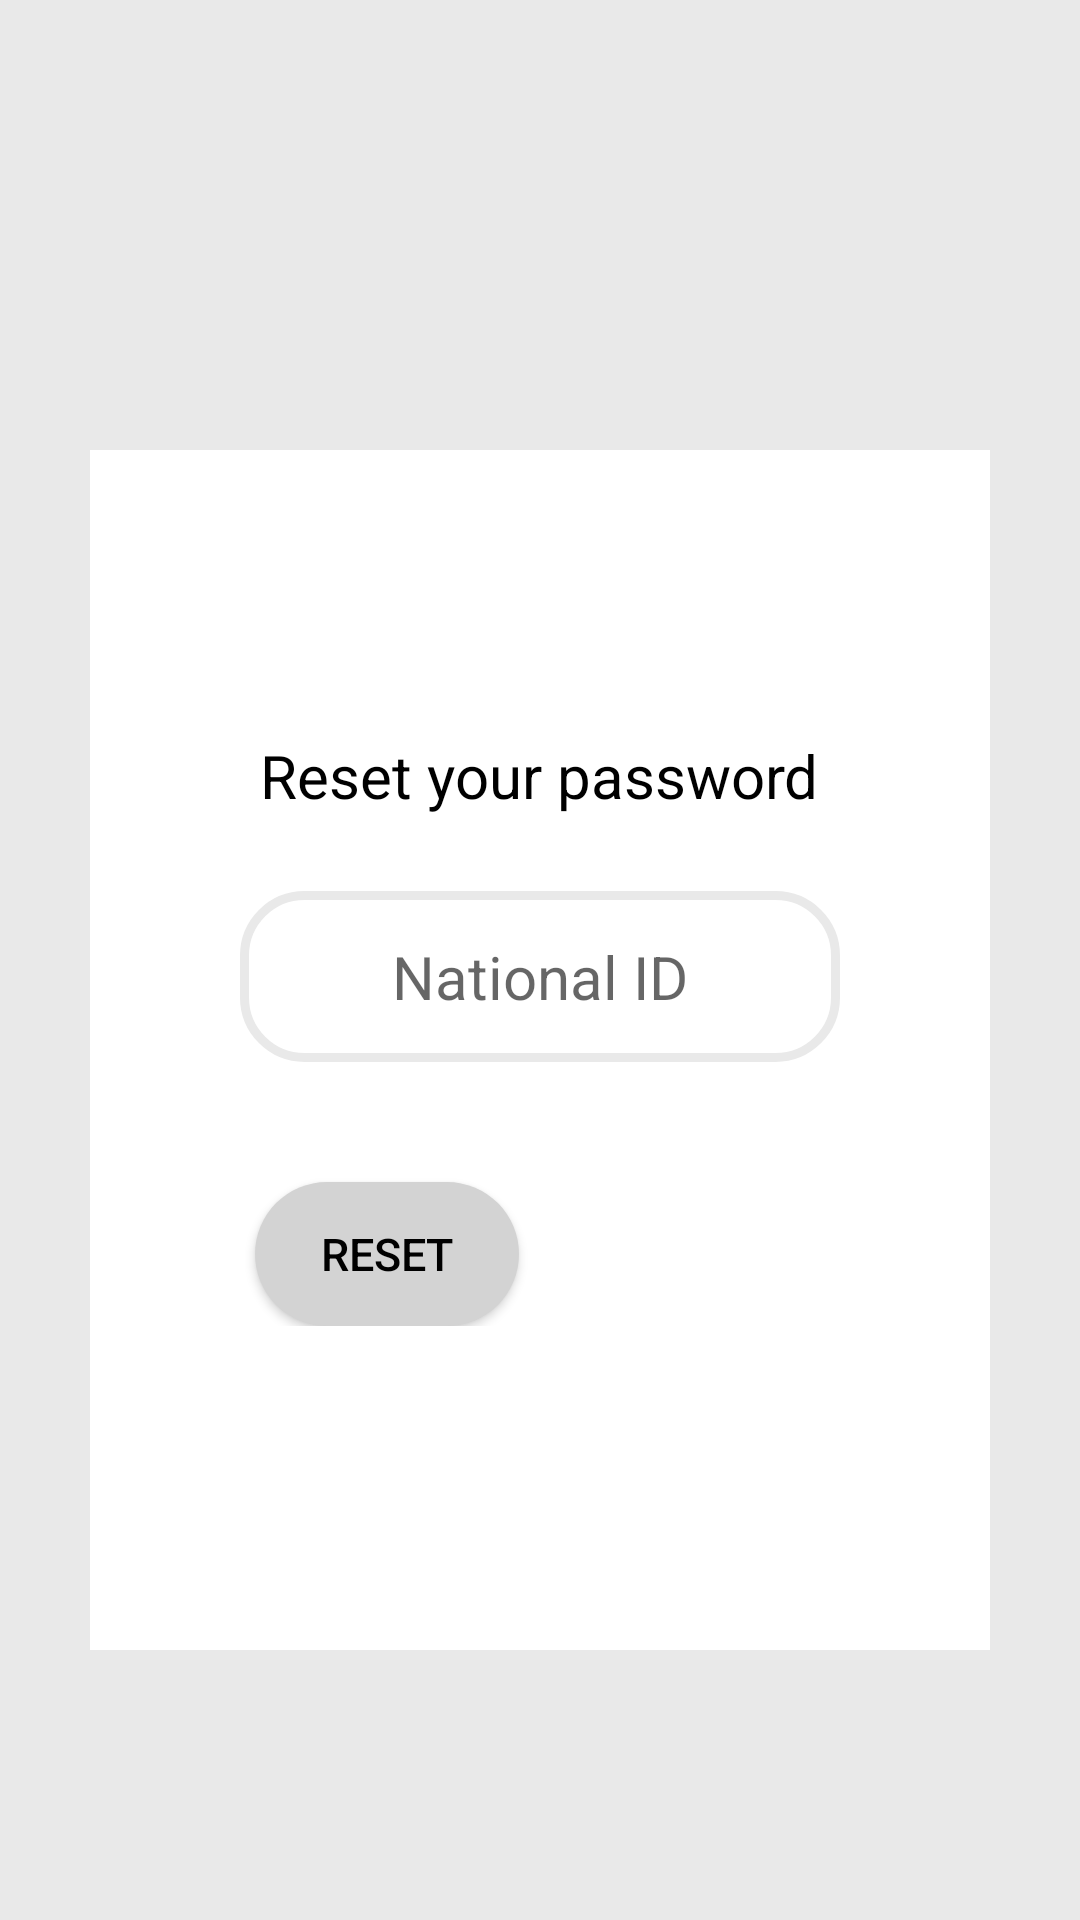

This screen was rendered from an Android layout file. Write that file and the resources it references.
<!-- AndroidManifest.xml: application theme AppTheme -->
<!-- res/layout/activity_reset.xml -->
<?xml version="1.0" encoding="utf-8"?>
<RelativeLayout xmlns:android="http://schemas.android.com/apk/res/android"
    android:layout_width="match_parent"
    android:layout_height="match_parent"
    android:background="@color/light_gray"
    android:descendantFocusability="beforeDescendants"
    android:focusableInTouchMode="true">

    <View
        android:id="@+id/view"
        android:layout_width="fill_parent"
        android:layout_height="150dp"
        android:layout_alignParentTop="true" />

    <ScrollView
        android:id="@+id/ScrollView"
        android:layout_width="wrap_content"
        android:layout_height="400dp"
        android:layout_alignParentEnd="true"
        android:layout_alignParentStart="true"
        android:layout_below="@+id/view"
        android:layout_centerHorizontal="true"
        android:layout_marginLeft="30dp"
        android:layout_marginRight="30dp"
        android:background="@color/white"
        android:padding="25dp" >

        <RelativeLayout
            android:layout_width="fill_parent"
            android:layout_height="wrap_content" >


            <ImageView
                android:id="@+id/view_1"
                android:layout_width="wrap_content"
                android:layout_height="wrap_content"
                android:layout_alignParentTop="true"
                android:layout_centerHorizontal="true"
                android:background="@drawable/passicon3" />

            <TextView
                android:id="@+id/txtResetPass"
                android:layout_width="wrap_content"
                android:layout_height="wrap_content"
                android:layout_marginTop="70dp"
                android:layout_alignParentTop="true"
                android:text="Reset your password"
                android:layout_centerHorizontal="true"
                android:typeface="sans"
                android:textSize="20dp"
                android:textColor="@color/black"
                android:textStyle="normal"/>

            <EditText
                android:id="@+id/number_edtext"
                android:layout_width="200dp"
                android:layout_height="wrap_content"
                android:layout_below="@id/txtResetPass"
                android:layout_centerHorizontal="true"
                android:layout_marginTop="25dp"
                android:background="@drawable/round_edit_text"
                android:inputType="textWebEmailAddress"
                android:padding="15dp"
                android:gravity="center"
                android:maxLines="1"
                android:ems="10"
                android:hint="National ID"
                android:textColor="@color/black"
                android:textStyle="normal"
                android:textSize="20dp"/>


            <Button
                android:id="@+id/Reset"
                android:layout_width="wrap_content"
                android:layout_height="wrap_content"
                android:layout_below="@+id/number_edtext"
                android:layout_centerHorizontal="true"
                android:layout_marginTop="40dp"
                android:layout_marginLeft="30dp"
                android:background="@drawable/custom_button2"
                android:text="Reset"
                android:onClick="resetMethod"
                android:layout_alignParentLeft="true"
                android:textColor="@color/black"
                android:textSize="15dp" />

            <Button
                android:id="@+id/Back"
                android:layout_width="wrap_content"
                android:layout_height="wrap_content"
                android:layout_centerHorizontal="true"
                android:layout_below="@+id/number_edtext"
                android:layout_marginTop="40dp"
                android:layout_toRightOf="@+id/Reset"
                android:layout_marginLeft="150dp"
                android:background="@drawable/custom_button2"
                android:text="Back"
                android:textColor="@color/black"
                android:textSize="15dp" />


        </RelativeLayout>
    </ScrollView>

</RelativeLayout>
<!-- resources referenced by this layout -->
<resources>
  <color name="black">#000</color>
  <color name="light_gray">#E9E9E9</color>
  <color name="white">#fff</color>
  <!-- drawable custom_button2 (drawable) -->
  <?xml version="1.0" encoding="utf-8"?>
  <shape xmlns:android="http://schemas.android.com/apk/res/android" android:shape="rectangle">
  
      <solid android:color="#D3D3D3"/>
      <corners android:radius="99dp"/>
  </shape>
  <!-- drawable round_edit_text (drawable) -->
  <?xml version="1.0" encoding="UTF-8"?>
  <shape xmlns:android="http://schemas.android.com/apk/res/android">
      <corners android:radius="20dp" />
      <stroke android:color="@color/light_gray" android:width="3dp" />
  </shape>
  <style name="AppTheme" parent="Theme.AppCompat.Light.NoActionBar">--&gt;
          
          <item name="colorPrimary">@color/colorPrimary</item>
          <item name="colorPrimaryDark">@color/colorPrimaryDark</item>
          <item name="colorAccent">@color/colorAccent</item>
      </style>
  <color name="colorPrimary">#008577</color>
  <color name="colorPrimaryDark">#00574B</color>
  <color name="colorAccent">#D81B60</color>
</resources>
